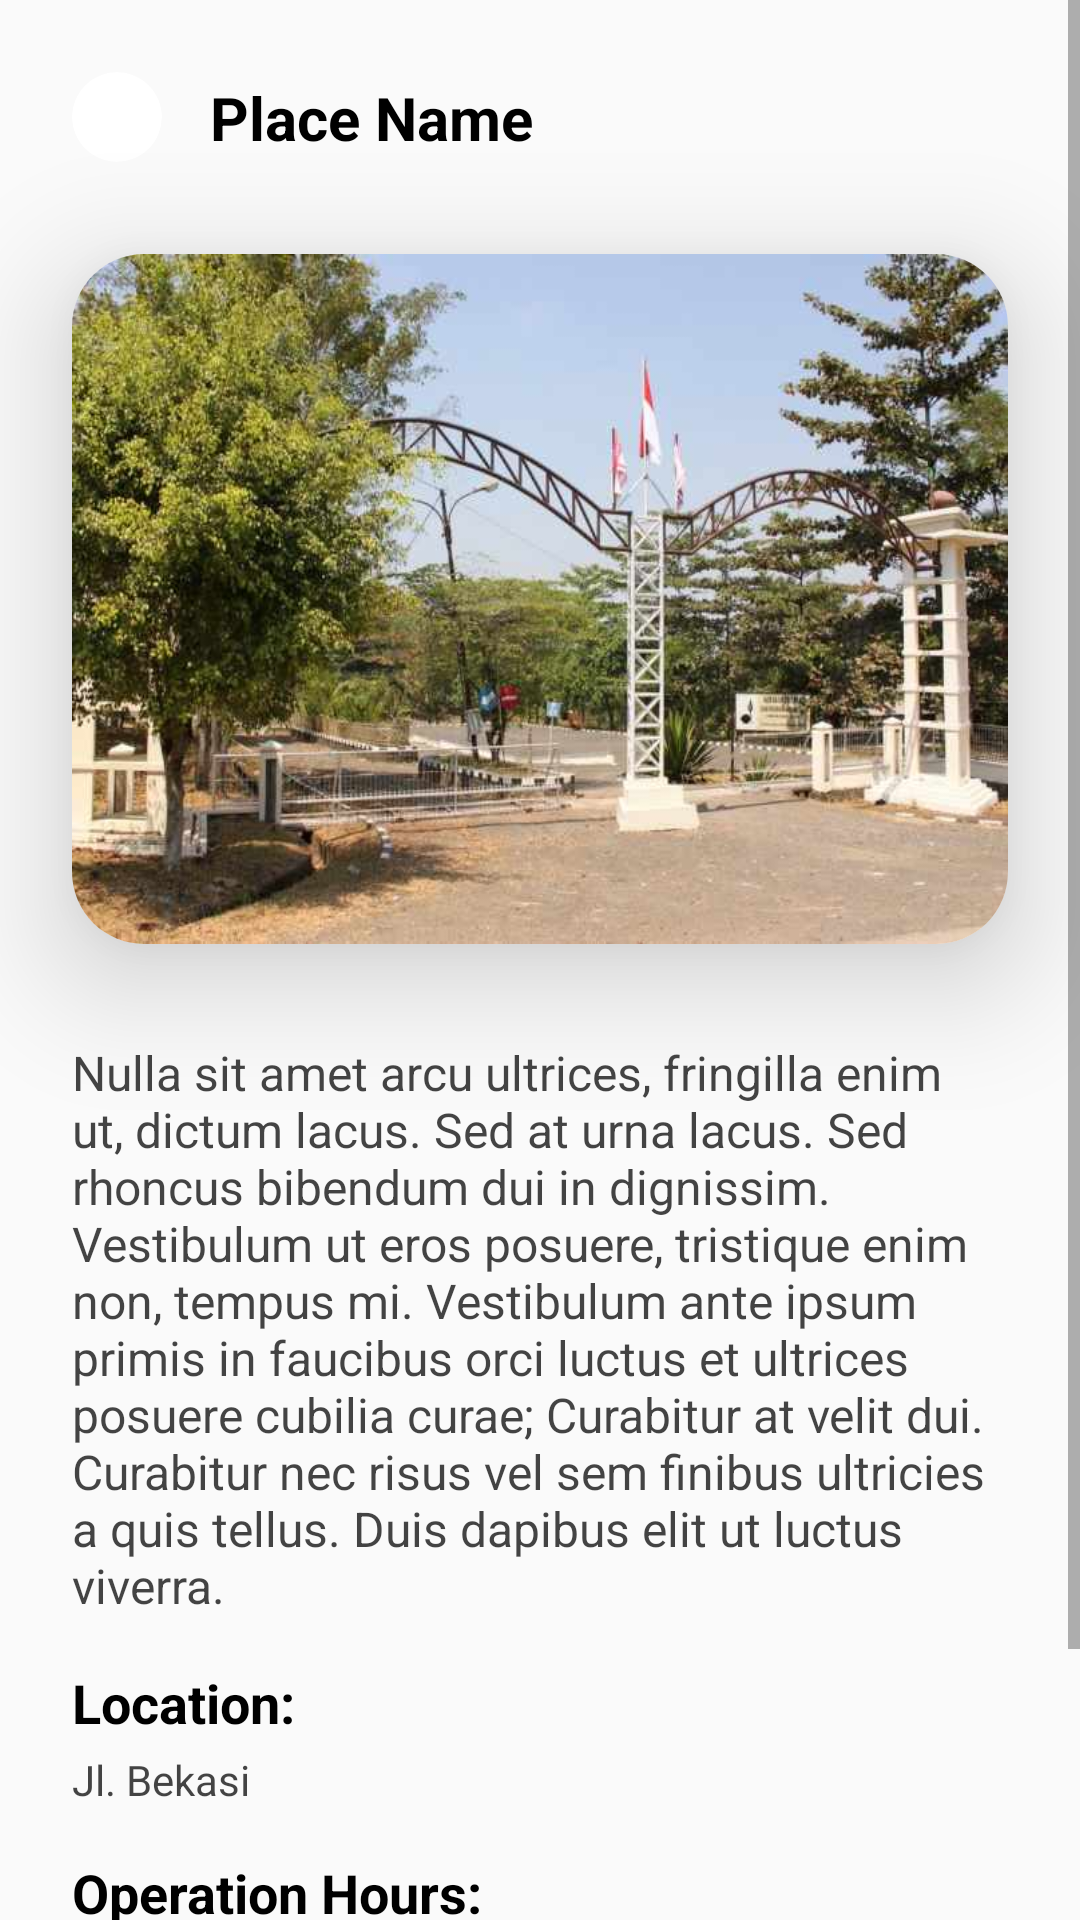

Write the Android layout XML for this screen, with the resource values it uses.
<!-- AndroidManifest.xml: activity theme Theme.Design.Light.NoActionBar -->
<!-- res/layout/activity_detail.xml -->
<?xml version="1.0" encoding="utf-8"?>
<ScrollView xmlns:android="http://schemas.android.com/apk/res/android"
    xmlns:app="http://schemas.android.com/apk/res-auto"
    xmlns:tools="http://schemas.android.com/tools"
    android:layout_width="match_parent"
    android:layout_height="match_parent">

    <androidx.constraintlayout.widget.ConstraintLayout
        android:layout_width="match_parent"
        android:layout_height="wrap_content"
        tools:context=".DetailActivity">


        <androidx.cardview.widget.CardView
            android:id="@+id/cv_back_button"
            android:layout_width="30dp"
            android:layout_height="30dp"
            android:layout_marginStart="24dp"
            android:layout_marginTop="24dp"
            android:clickable="true"
            android:focusable="true"
            android:foreground="?attr/selectableItemBackground"
            app:cardCornerRadius="40dp"
            app:cardElevation="0dp"
            app:layout_constraintStart_toStartOf="parent"
            app:layout_constraintTop_toTopOf="parent">

            <ImageView
                android:layout_width="match_parent"
                android:layout_height="match_parent"
                android:src="@drawable/ic_baseline_arrow_back_24"
                tools:ignore="ContentDescription" />
        </androidx.cardview.widget.CardView>

        <TextView
            android:id="@+id/tv_title_place"
            android:layout_width="0dp"
            android:layout_height="wrap_content"
            android:layout_marginHorizontal="16dp"
            android:ellipsize="end"
            android:gravity="center_vertical"
            android:maxLines="1"
            android:text="@string/place_name"
            android:textColor="@color/black"
            android:textSize="20sp"
            android:textStyle="bold"
            app:layout_constraintBottom_toBottomOf="@id/cv_back_button"
            app:layout_constraintEnd_toEndOf="parent"
            app:layout_constraintStart_toEndOf="@id/cv_back_button"
            app:layout_constraintTop_toTopOf="@id/cv_back_button" />


        <androidx.cardview.widget.CardView
            android:id="@+id/cv_image_header"
            android:layout_width="0dp"
            android:layout_height="230dp"
            android:layout_marginHorizontal="24dp"
            android:layout_marginTop="32dp"
            app:cardCornerRadius="24dp"
            app:cardElevation="24dp"
            app:layout_constraintEnd_toEndOf="parent"
            app:layout_constraintStart_toStartOf="parent"
            app:layout_constraintTop_toBottomOf="@id/tv_title_place">

            <ImageView
                android:id="@+id/iv_header"
                android:layout_width="match_parent"
                android:layout_height="match_parent"
                android:scaleType="fitXY"
                android:src="@drawable/bumi_perkemahan_karang_kirti_1"
                tools:ignore="ContentDescription" />
        </androidx.cardview.widget.CardView>

        <TextView
            android:id="@+id/tv_description"
            android:layout_width="0dp"
            android:layout_height="wrap_content"
            android:layout_marginTop="32dp"
            android:text="@string/nulla_sit_amet_arcu_ultrices_fringilla_enim_ut_dictum_lacus_sed_at_urna_lacus_sed_rhoncus_bibendum_dui_in_dignissim_vestibulum_ut_eros_posuere_tristique_enim_non_tempus_mi_vestibulum_ante_ipsum_primis_in_faucibus_orci_luctus_et_ultrices_posuere_cubilia_curae_curabitur_at_velit_dui_curabitur_nec_risus_vel_sem_finibus_ultricies_a_quis_tellus_duis_dapibus_elit_ut_luctus_viverra"
            android:textColor="#BB000000"
            android:textSize="16sp"
            app:layout_constraintEnd_toEndOf="@id/cv_image_header"
            app:layout_constraintStart_toStartOf="@id/cv_image_header"
            app:layout_constraintTop_toBottomOf="@id/cv_image_header" />

        <TextView
            android:id="@+id/tv_location_title"
            android:layout_width="0dp"
            android:layout_height="wrap_content"
            android:layout_marginTop="16dp"
            android:text="@string/location"
            android:textColor="@color/black"
            android:textSize="18sp"
            android:textStyle="bold"
            app:layout_constraintEnd_toEndOf="@id/cv_image_header"
            app:layout_constraintStart_toStartOf="@id/cv_image_header"
            app:layout_constraintTop_toBottomOf="@id/tv_description" />

        <TextView
            android:id="@+id/tv_location_content"
            android:layout_width="0dp"
            android:layout_height="wrap_content"
            android:layout_marginTop="4dp"
            android:ellipsize="end"
            android:maxLines="2"
            android:text="@string/jl_bekasi"
            android:textColor="#BB000000"
            app:layout_constraintEnd_toEndOf="@id/cv_image_header"
            app:layout_constraintStart_toStartOf="@id/cv_image_header"
            app:layout_constraintTop_toBottomOf="@id/tv_location_title" />

        <TextView
            android:id="@+id/tv_operation_hours_title"
            android:layout_width="0dp"
            android:layout_height="wrap_content"
            android:layout_marginTop="16dp"
            android:text="@string/operation_hours"
            android:textColor="@color/black"
            android:textSize="18sp"
            android:textStyle="bold"
            app:layout_constraintEnd_toEndOf="@id/cv_image_header"
            app:layout_constraintStart_toStartOf="@id/cv_image_header"
            app:layout_constraintTop_toBottomOf="@id/tv_location_content" />

        <TextView
            android:id="@+id/tv_operation_hours_content"
            android:layout_width="0dp"
            android:layout_height="wrap_content"
            android:layout_marginTop="4dp"
            android:ellipsize="end"
            android:maxLines="2"
            android:text="@string/_24_jam"
            android:textColor="#BB000000"
            app:layout_constraintEnd_toEndOf="@id/cv_image_header"
            app:layout_constraintStart_toStartOf="@id/cv_image_header"
            app:layout_constraintTop_toBottomOf="@id/tv_operation_hours_title" />

        <TextView
            android:id="@+id/tv_ticket_prices_title"
            android:layout_width="0dp"
            android:layout_height="wrap_content"
            android:layout_marginTop="16dp"
            android:text="@string/ticket_price"
            android:textColor="@color/black"
            android:textSize="18sp"
            android:textStyle="bold"
            app:layout_constraintEnd_toEndOf="@id/cv_image_header"
            app:layout_constraintStart_toStartOf="@id/cv_image_header"
            app:layout_constraintTop_toBottomOf="@id/tv_operation_hours_content" />

        <TextView
            android:id="@+id/tv_ticket_prices_content"
            android:layout_width="0dp"
            android:layout_height="wrap_content"
            android:layout_marginTop="4dp"
            android:layout_marginBottom="16dp"
            android:ellipsize="end"
            android:maxLines="2"
            android:text="@string/rp_100_000"
            android:textColor="#BB000000"
            app:layout_constraintBottom_toBottomOf="parent"
            app:layout_constraintEnd_toEndOf="@id/cv_image_header"
            app:layout_constraintStart_toStartOf="@id/cv_image_header"
            app:layout_constraintTop_toBottomOf="@id/tv_ticket_prices_title" />
    </androidx.constraintlayout.widget.ConstraintLayout>
</ScrollView>
<!-- resources referenced by this layout -->
<resources>
  <!-- drawable bumi_perkemahan_karang_kirti_1: jpg bitmap (drawable, 52575 bytes) -->
  <string name="_24_jam">24 Jam</string>
  <string name="jl_bekasi">Jl. Bekasi</string>
  <string name="location">Location:</string>
  <string name="nulla_sit_amet_arcu_ultrices_fringilla_enim_ut_dictum_lacus_sed_at_urna_lacus_sed_rhoncus_bibendum_dui_in_dignissim_vestibulum_ut_eros_posuere_tristique_enim_non_tempus_mi_vestibulum_ante_ipsum_primis_in_faucibus_orci_luctus_et_ultrices_posuere_cubilia_curae_curabitur_at_velit_dui_curabitur_nec_risus_vel_sem_finibus_ultricies_a_quis_tellus_duis_dapibus_elit_ut_luctus_viverra">Nulla sit amet arcu ultrices, fringilla enim ut, dictum lacus. Sed at urna lacus. Sed rhoncus bibendum dui in dignissim. Vestibulum ut eros posuere, tristique enim non, tempus mi. Vestibulum ante ipsum primis in faucibus orci luctus et ultrices posuere cubilia curae; Curabitur at velit dui. Curabitur nec risus vel sem finibus ultricies a quis tellus. Duis dapibus elit ut luctus viverra.</string>
  <string name="operation_hours">Operation Hours:</string>
  <string name="place_name">Place Name</string>
  <string name="rp_100_000">Rp. 100.000</string>
  <string name="ticket_price">Ticket Price:</string>
  <!-- not gathered from this repository: default colours our renderer supplied (Android Studio template values) -->
  <color name="black">#FF000000</color>
</resources>
